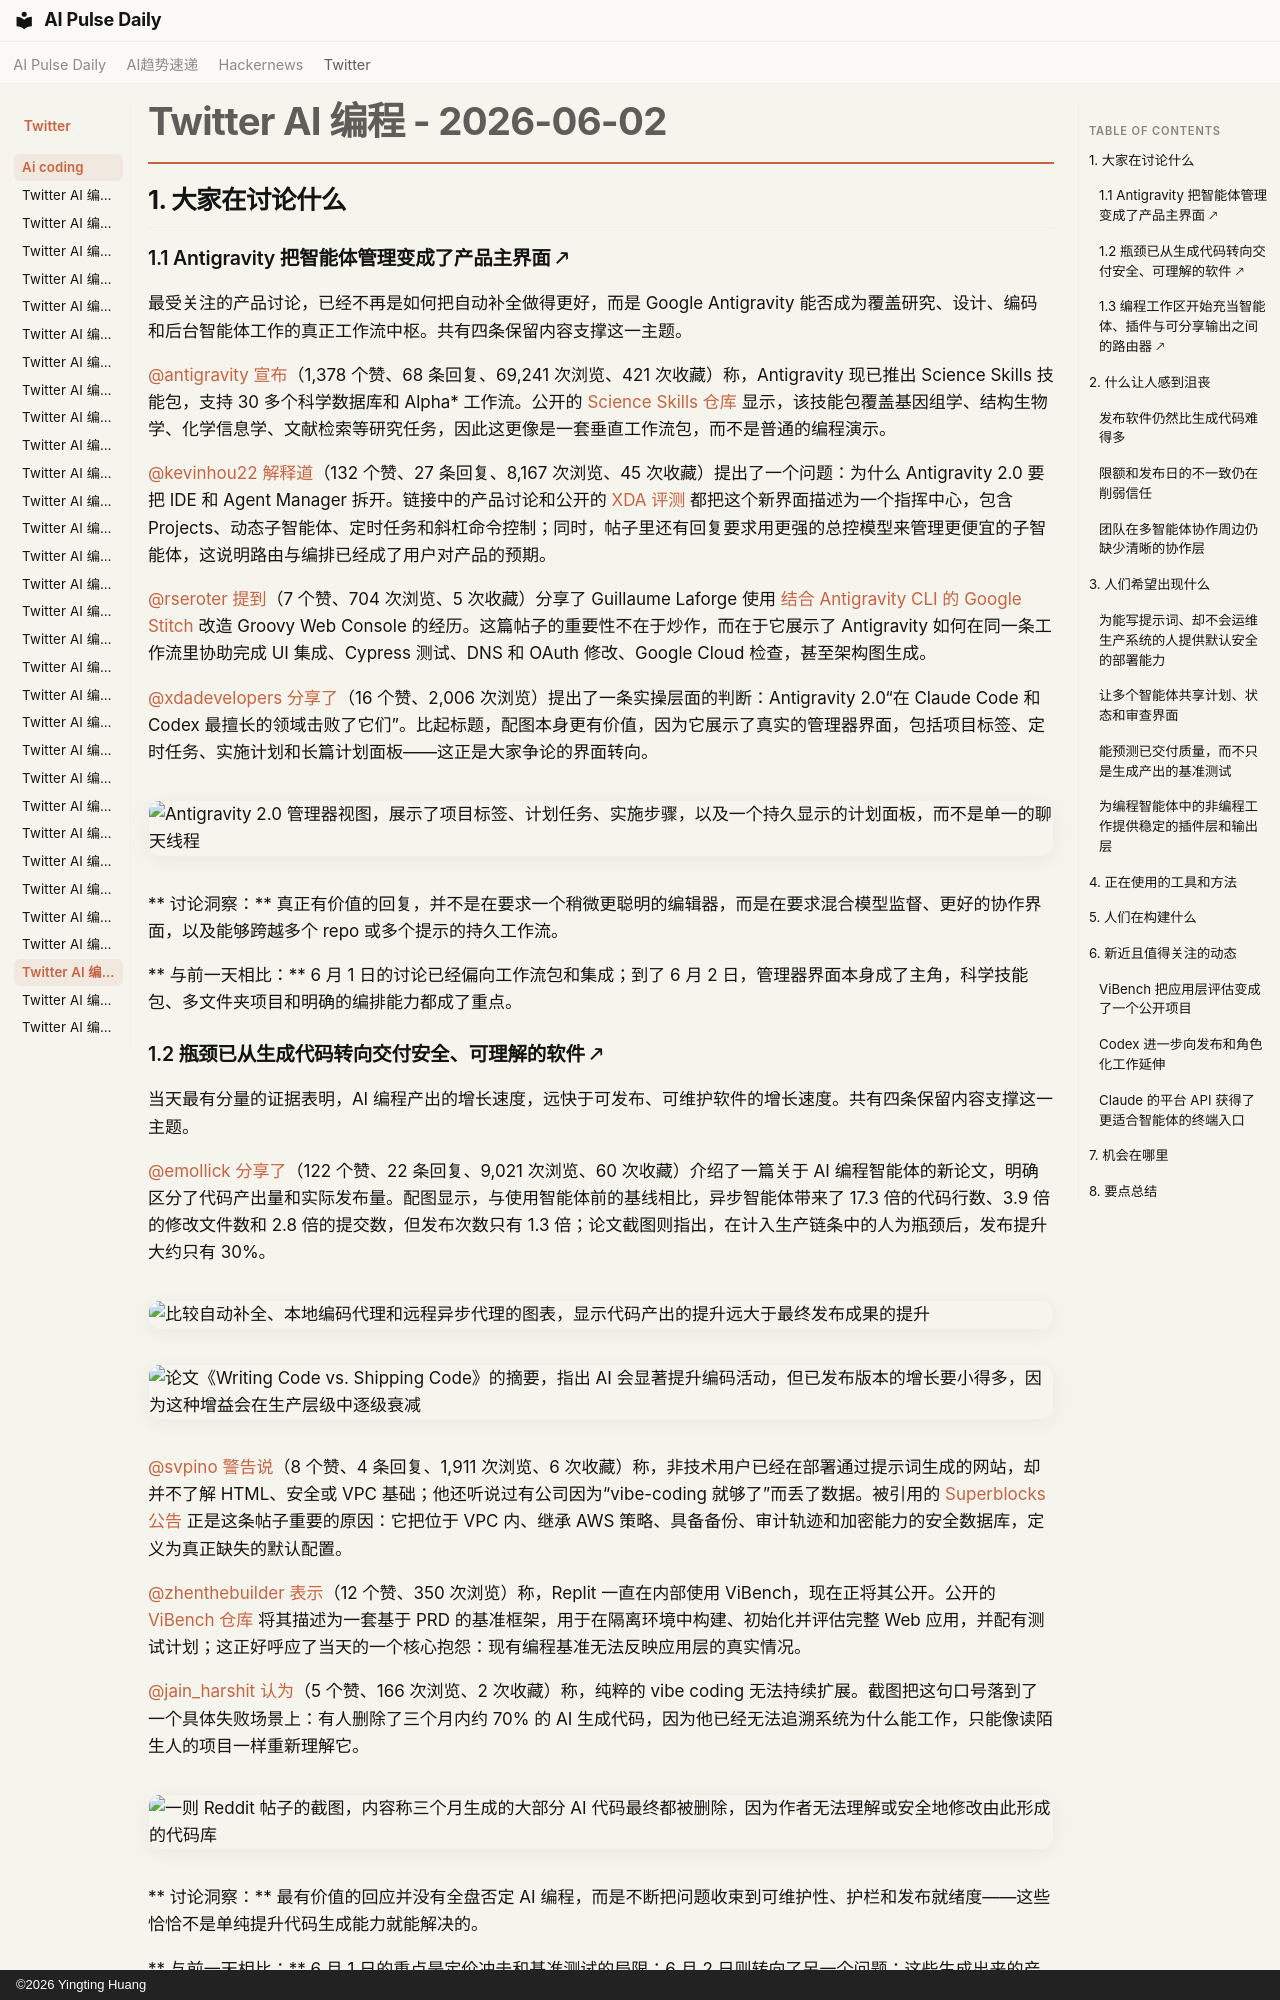

repository: vibewatch/vibewatch.github.io · page: twitter/ai-coding/2026-06-02.zh/index.html · generator: mkdocs · copyright: ©2026 Yingting Huang

# Twitter AI 编程 - 2026-06-02

## 1. 大家在讨论什么

### 1.1 Antigravity 把智能体管理变成了产品主界面 🡕

最受关注的产品讨论，已经不再是如何把自动补全做得更好，而是 Google Antigravity 能否成为覆盖研究、设计、编码和后台智能体工作的真正工作流中枢。共有四条保留内容支撑这一主题。

[@antigravity](https://x.com/antigravity) [宣布](https://x.com/antigravity/status/2061519617550340492)（1,378 个赞、68 条回复、69,241 次浏览、421 次收藏）称，Antigravity 现已推出 Science Skills 技能包，支持 30 多个科学数据库和 Alpha* 工作流。公开的 [Science Skills 仓库](https://github.com/google-deepmind/science-skills) 显示，该技能包覆盖基因组学、结构生物学、化学信息学、文献检索等研究任务，因此这更像是一套垂直工作流包，而不是普通的编程演示。

[@kevinhou22](https://x.com/kevinhou22) [解释道](https://x.com/kevinhou22/status/2061880709418213776)（132 个赞、27 条回复、8,167 次浏览、45 次收藏）提出了一个问题：为什么 Antigravity 2.0 要把 IDE 和 Agent Manager 拆开。链接中的产品讨论和公开的 [XDA 评测](https://www.xda-developers.com/google-antigravity-2-beats-claude-code-codex-at-their-own-game/) 都把这个新界面描述为一个指挥中心，包含 Projects、动态子智能体、定时任务和斜杠命令控制；同时，帖子里还有回复要求用更强的总控模型来管理更便宜的子智能体，这说明路由与编排已经成了用户对产品的预期。

[@rseroter](https://x.com/rseroter) [提到](https://x.com/rseroter/status/2061713678731214976)（7 个赞、704 次浏览、5 次收藏）分享了 Guillaume Laforge 使用 [结合 Antigravity CLI 的 Google Stitch](https://glaforge.dev/posts/2026/05/31/iterating-on-frontend-design-with-stitch-and-antigravity-cli/) 改造 Groovy Web Console 的经历。这篇帖子的重要性不在于炒作，而在于它展示了 Antigravity 如何在同一条工作流里协助完成 UI 集成、Cypress 测试、DNS 和 OAuth 修改、Google Cloud 检查，甚至架构图生成。

[@xdadevelopers](https://x.com/xdadevelopers) [分享了](https://x.com/xdadevelopers/status/2061734660544053640)（16 个赞、2,006 次浏览）提出了一条实操层面的判断：Antigravity 2.0“在 Claude Code 和 Codex 最擅长的领域击败了它们”。比起标题，配图本身更有价值，因为它展示了真实的管理器界面，包括项目标签、定时任务、实施计划和长篇计划面板——这正是大家争论的界面转向。

![Antigravity 2.0 管理器视图，展示了项目标签、计划任务、实施步骤，以及一个持久显示的计划面板，而不是单一的聊天线程](https://pbs.twimg.com/media/HJzAv4kWcAAi_xv.jpg)

** 讨论洞察：** 真正有价值的回复，并不是在要求一个稍微更聪明的编辑器，而是在要求混合模型监督、更好的协作界面，以及能够跨越多个 repo 或多个提示的持久工作流。

** 与前一天相比：** 6 月 1 日的讨论已经偏向工作流包和集成；到了 6 月 2 日，管理器界面本身成了主角，科学技能包、多文件夹项目和明确的编排能力都成了重点。

### 1.2 瓶颈已从生成代码转向交付安全、可理解的软件 🡕

当天最有分量的证据表明，AI 编程产出的增长速度，远快于可发布、可维护软件的增长速度。共有四条保留内容支撑这一主题。

[@emollick](https://x.com/emollick) [分享了](https://x.com/emollick/status/2061659432233161023)（122 个赞、22 条回复、9,021 次浏览、60 次收藏）介绍了一篇关于 AI 编程智能体的新论文，明确区分了代码产出量和实际发布量。配图显示，与使用智能体前的基线相比，异步智能体带来了 17.3 倍的代码行数、3.9 倍的修改文件数和 2.8 倍的提交数，但发布次数只有 1.3 倍；论文截图则指出，在计入生产链条中的人为瓶颈后，发布提升大约只有 30%。

![比较自动补全、本地编码代理和远程异步代理的图表，显示代码产出的提升远大于最终发布成果的提升](https://pbs.twimg.com/media/HJx7OF8WYAAwwJs.jpg)

![论文《Writing Code vs. Shipping Code》的摘要，指出 AI 会显著提升编码活动，但已发布版本的增长要小得多，因为这种增益会在生产层级中逐级衰减](https://pbs.twimg.com/media/HJx7PAyWYAAY5k-.jpg)

[@svpino](https://x.com/svpino) [警告说](https://x.com/svpino/status/2061925133275861481)（8 个赞、4 条回复、1,911 次浏览、6 次收藏）称，非技术用户已经在部署通过提示词生成的网站，却并不了解 HTML、安全或 VPC 基础；他还听说过有公司因为“vibe-coding 就够了”而丢了数据。被引用的 [Superblocks 公告](https://x.com/bradmenezes/status/2061838224256061641) 正是这条帖子重要的原因：它把位于 VPC 内、继承 AWS 策略、具备备份、审计轨迹和加密能力的安全数据库，定义为真正缺失的默认配置。

[@zhenthebuilder](https://x.com/zhenthebuilder) [表示](https://x.com/zhenthebuilder/status/2061871071566168166)（12 个赞、350 次浏览）称，Replit 一直在内部使用 ViBench，现在正将其公开。公开的 [ViBench 仓库](https://github.com/ViBench/vibench-public) 将其描述为一套基于 PRD 的基准框架，用于在隔离环境中构建、初始化并评估完整 Web 应用，并配有测试计划；这正好呼应了当天的一个核心抱怨：现有编程基准无法反映应用层的真实情况。

[@jain_harshit](https://x.com/jain_harshit) [认为](https://x.com/jain_harshit/status/2061867787250016686)（5 个赞、166 次浏览、2 次收藏）称，纯粹的 vibe coding 无法持续扩展。截图把这句口号落到了一个具体失败场景上：有人删除了三个月内约 70% 的 AI 生成代码，因为他已经无法追溯系统为什么能工作，只能像读陌生人的项目一样重新理解它。

![一则 Reddit 帖子的截图，内容称三个月生成的大部分 AI 代码最终都被删除，因为作者无法理解或安全地修改由此形成的代码库](https://pbs.twimg.com/media/HJ050k3bYAAMWnV.jpg)

** 讨论洞察：** 最有价值的回应并没有全盘否定 AI 编程，而是不断把问题收束到可维护性、护栏和发布就绪度——这些恰恰不是单纯提升代码生成能力就能解决的。

** 与前一天相比：** 6 月 1 日的重点是定价冲击和基准测试的局限；6 月 2 日则转向了另一个问题：这些生成出来的产出，到底有多少能撑过部署、维护和团队理解。
